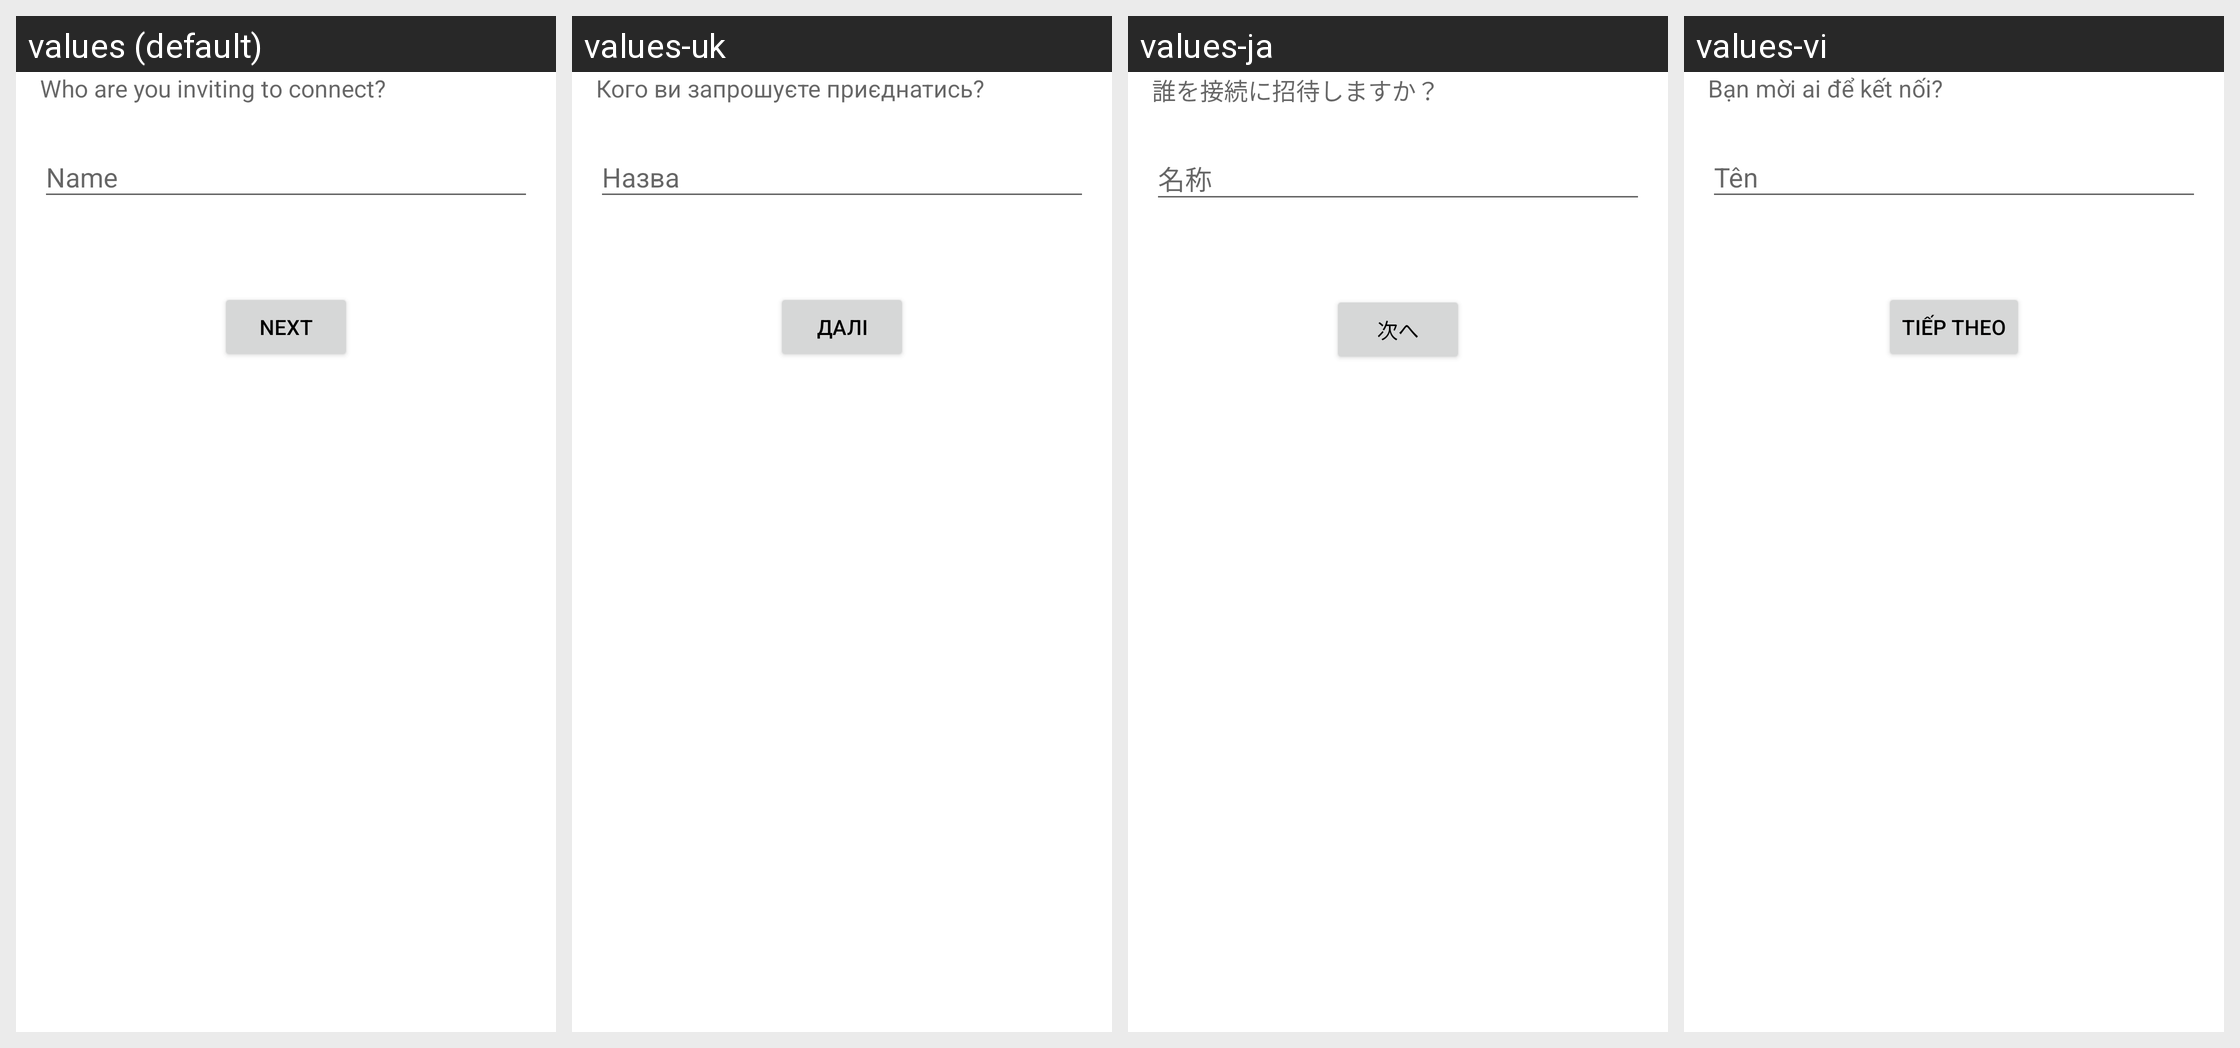

Strings drawn on this Android screen and how each of the app's shown locales translates them:
Android screen res/layout/fragment_contacts_invitation_builder_1.xml rendered under 4 locales, left to right: values (default), values-uk, values-ja, values-vi. Device: Nexus 5 (rendered at 1080×1920; each locale shown at half size, 540×960, under a caption strip naming it); theme AppTheme.
Other locales in the repository, not shown: values-cs, values-de, values-es, values-fr, values-id, values-it, values-ko, values-nl, values-pl, values-pt-rBR, values-ru, values-th, values-tr, values-zh-rCN.
Strings drawn on this screen, with the default value and each locale's value (text and hints the layout hard-codes, and strings that could not be matched under every locale, appear in the picture but are not listed):

contacts_who_are_you_inviting_header
  values: Who are you inviting to connect?
  values-uk: Кого ви запрошуєте приєднатись?
  values-ja: 誰を接続に招待しますか？
  values-vi: Bạn mời ai để kết nối?

next
  values: Next
  values-uk: Далі
  values-ja: 次へ
  values-vi: Tiếp theo
